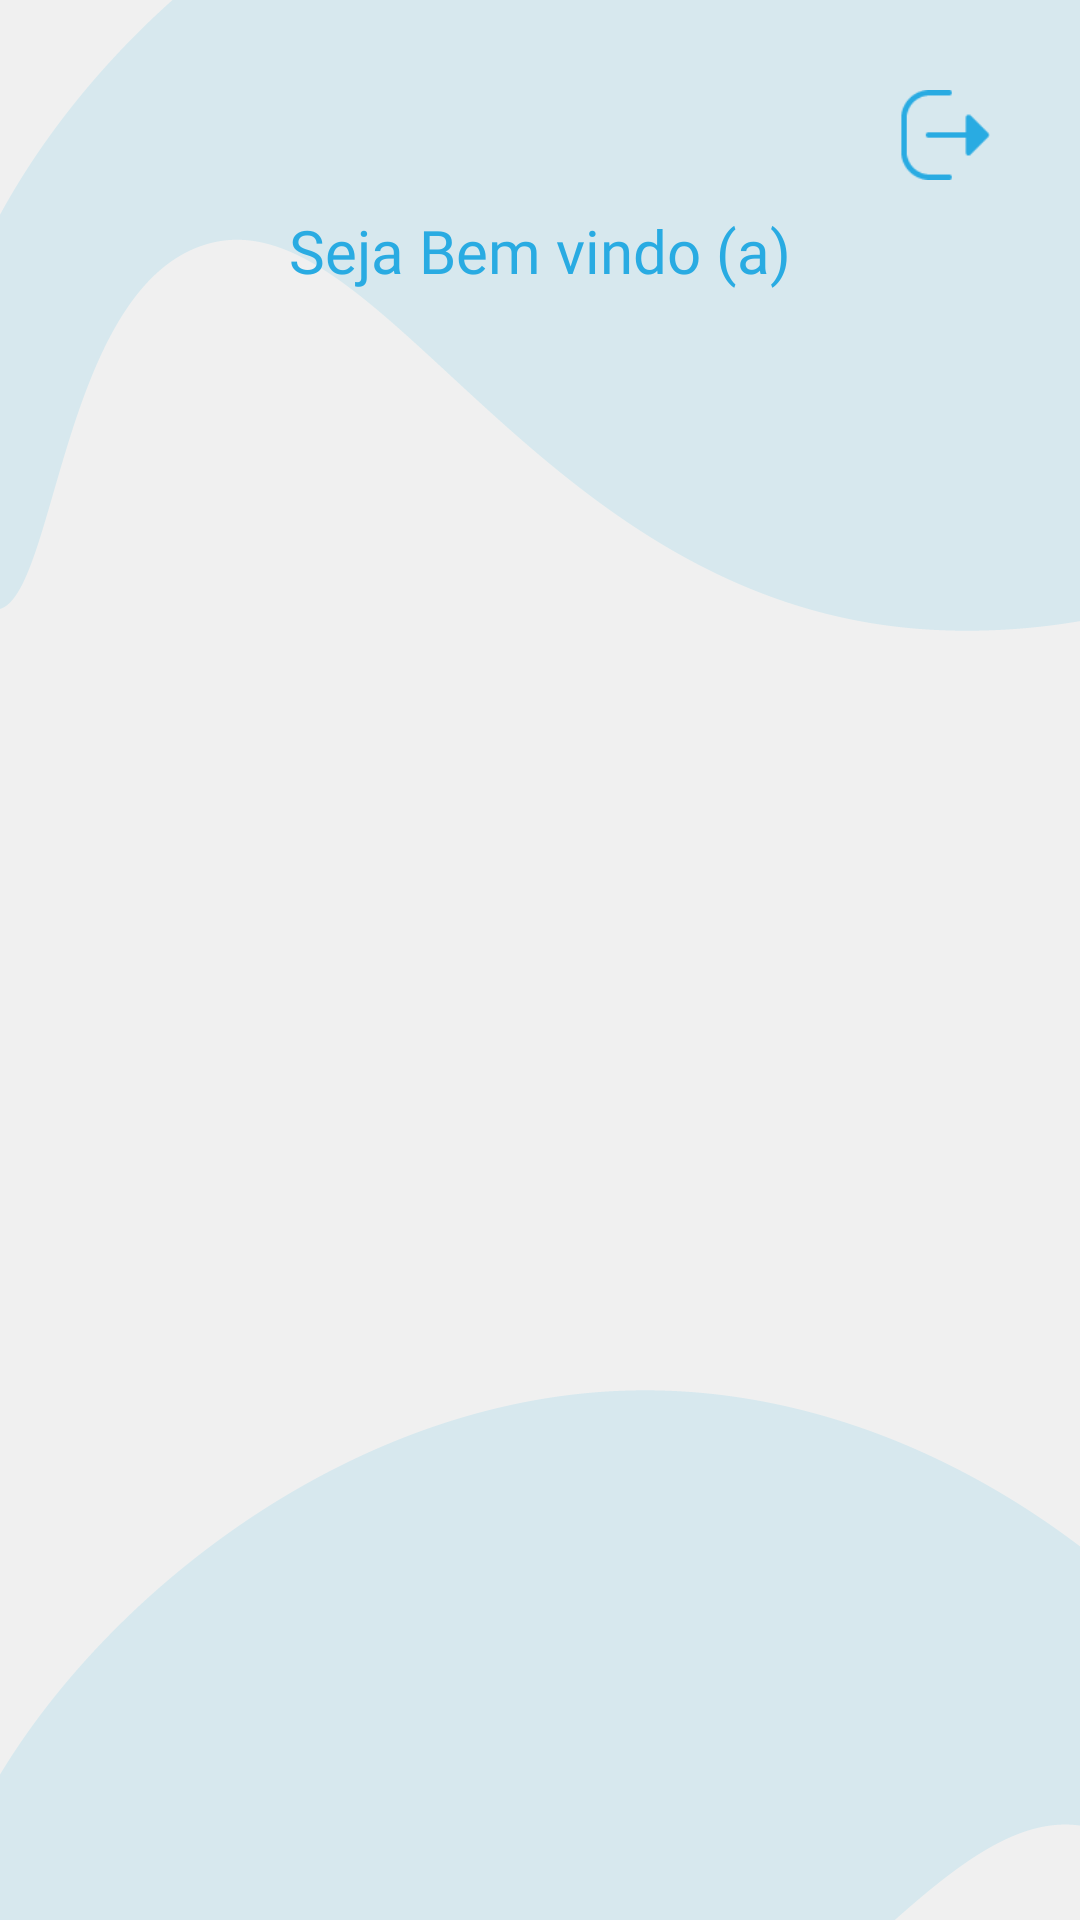

Layout XML and referenced resources for this Android screen:
<!-- AndroidManifest.xml: application theme Theme.LOGIN -->
<!-- res/layout/activity_pagina_principal.xml -->
<?xml version="1.0" encoding="utf-8"?>
<ScrollView
    xmlns:android="http://schemas.android.com/apk/res/android"
    xmlns:app="http://schemas.android.com/apk/res-auto"
    xmlns:tools="http://schemas.android.com/tools"
    android:layout_width="match_parent"
    android:layout_height="match_parent"
    android:fillViewport="true">

    <androidx.constraintlayout.widget.ConstraintLayout
        android:layout_width="match_parent"
        android:layout_height="wrap_content"
        android:background="@drawable/bg_claro"
        tools:context=".PaginaPrincipal">

        <ImageView
            android:id="@+id/imageViewConfigAdmin"
            android:layout_width="30dp"
            android:layout_height="50dp"
            android:layout_marginTop="20sp"
            android:layout_marginStart="30sp"
            android:contentDescription="@string/deslogar"
            android:visibility="gone"
            app:layout_constraintStart_toStartOf="parent"
            app:layout_constraintTop_toTopOf="parent"
            app:srcCompat="@drawable/ic_configuracoes_admin"
            tools:ignore="MissingConstraints" />

        <TextView
            android:id="@+id/textNomeUsuario"
            android:layout_width="wrap_content"
            android:layout_height="wrap_content"
            android:fontFamily="@font/signika_light"
            android:text="@string/bemvindo"
            android:textColor="@color/azul1"
            android:textSize="20sp"
            app:layout_constraintEnd_toEndOf="parent"
            app:layout_constraintStart_toStartOf="parent"
            app:layout_constraintTop_toBottomOf="@+id/imageViewoff" />

        <TextView
            android:id="@+id/textnomeUsuario1"
            android:layout_width="wrap_content"
            android:layout_height="wrap_content"
            android:layout_marginTop="10sp"
            android:fontFamily="@font/signika_light"
            android:textStyle="bold"
            android:text=""
            android:textColor="@color/azul1"
            android:textSize="30sp"
            app:layout_constraintEnd_toEndOf="parent"
            app:layout_constraintStart_toStartOf="parent"
            app:layout_constraintTop_toBottomOf="@id/textNomeUsuario"
            tools:ignore="MissingConstraints" />

        <ImageView
            android:id="@+id/imageViewoff"
            android:layout_width="30dp"
            android:layout_height="50dp"
            android:layout_marginTop="20sp"
            android:layout_marginEnd="30sp"
            android:contentDescription="@string/deslogar"
            app:layout_constraintEnd_toEndOf="parent"
            app:layout_constraintTop_toTopOf="parent"
            app:srcCompat="@drawable/logo_logout"
            tools:ignore="MissingConstraints" />

        <androidx.recyclerview.widget.RecyclerView
            android:id="@+id/recyclerView"
            android:layout_width="match_parent"
            android:layout_height="match_parent"
            android:layout_marginTop="15dp"
            app:layout_constraintStart_toStartOf="@id/textnomeUsuario1"
            app:layout_constraintTop_toBottomOf="@id/textnomeUsuario1"
            tools:ignore="MissingConstraints" />


    </androidx.constraintlayout.widget.ConstraintLayout>
</ScrollView>
<!-- resources referenced by this layout -->
<resources>
  <color name="azul1">#29ABE2</color>
  <!-- drawable bg_claro: png bitmap (drawable, 24619 bytes) -->
  <!-- drawable ic_configuracoes_admin (drawable) -->
  <vector android:height="24dp" android:tint="#29ABE2"
      android:viewportHeight="24" android:viewportWidth="24"
      android:width="24dp" xmlns:android="http://schemas.android.com/apk/res/android">
      <path android:fillColor="@android:color/white" android:pathData="M19.14,12.94c0.04,-0.3 0.06,-0.61 0.06,-0.94c0,-0.32 -0.02,-0.64 -0.07,-0.94l2.03,-1.58c0.18,-0.14 0.23,-0.41 0.12,-0.61l-1.92,-3.32c-0.12,-0.22 -0.37,-0.29 -0.59,-0.22l-2.39,0.96c-0.5,-0.38 -1.03,-0.7 -1.62,-0.94L14.4,2.81c-0.04,-0.24 -0.24,-0.41 -0.48,-0.41h-3.84c-0.24,0 -0.43,0.17 -0.47,0.41L9.25,5.35C8.66,5.59 8.12,5.92 7.63,6.29L5.24,5.33c-0.22,-0.08 -0.47,0 -0.59,0.22L2.74,8.87C2.62,9.08 2.66,9.34 2.86,9.48l2.03,1.58C4.84,11.36 4.8,11.69 4.8,12s0.02,0.64 0.07,0.94l-2.03,1.58c-0.18,0.14 -0.23,0.41 -0.12,0.61l1.92,3.32c0.12,0.22 0.37,0.29 0.59,0.22l2.39,-0.96c0.5,0.38 1.03,0.7 1.62,0.94l0.36,2.54c0.05,0.24 0.24,0.41 0.48,0.41h3.84c0.24,0 0.44,-0.17 0.47,-0.41l0.36,-2.54c0.59,-0.24 1.13,-0.56 1.62,-0.94l2.39,0.96c0.22,0.08 0.47,0 0.59,-0.22l1.92,-3.32c0.12,-0.22 0.07,-0.47 -0.12,-0.61L19.14,12.94zM12,15.6c-1.98,0 -3.6,-1.62 -3.6,-3.6s1.62,-3.6 3.6,-3.6s3.6,1.62 3.6,3.6S13.98,15.6 12,15.6z"/>
  </vector>
  <!-- drawable logo_logout: png bitmap (drawable, 810 bytes) -->
  <string name="bemvindo">Seja Bem vindo (a)</string>
  <string name="deslogar">Deslogar</string>
  <style name="Theme.LOGIN" parent="Theme.MaterialComponents.DayNight.DarkActionBar">
  
          
  
          
          <item name="colorPrimary">@color/colorSecondary</item>
          <item name="colorPrimaryVariant">@color/azul1</item>
          <item name="colorOnPrimary">@color/white</item>
  
          
          <item name="colorSecondary">@color/colorSecondary</item>
          <item name="colorOnSecondary">@color/white</item>
          <item name="colorSecondaryVariant">@color/black</item>
  
          <item name="android:calendarTextColor">@color/black</item>
      </style>
  <color name="colorSecondary">#0071BC</color>
  <color name="white">#FFFFFFFF</color>
  <color name="black">#FF000000</color>
</resources>
